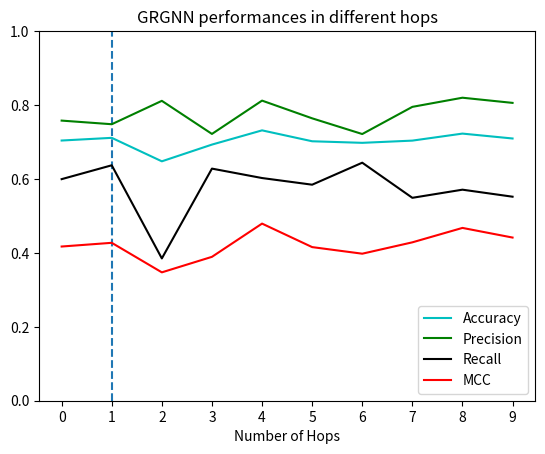

Write the Python code that produced this figure.
import matplotlib.pyplot as plt
import numpy as np

x=[0,1,2,3,4,5,6,7,8,9]
acc = [0.704, 0.71125, 0.64775, 0.693, 0.7315, 0.702, 0.69775, 0.70375, 0.72275, 0.7095]
precision = [0.757901391, 0.748091603, 0.8113804, 0.72183908, 0.811994609 ,0.764052288, 0.721568627, 0.795076032, 0.819813352, 0.805839416]
recall = [0.5995, 0.637, 0.385, 0.628, 0.6025, 0.5845, 0.644, 0.549, 0.571, 0.552]
mcc = [0.417213902, 0.42723703, 0.347322782, 0.389303633, 0.479224174, 0.41563984, 0.397805248, 0.428541633, 0.467553842, 0.441474741]
plt.plot([1, 1], [0, 1.0], linestyle='--')
plt.plot(x, acc, 'c', label='Accuracy')
plt.plot(x, precision, 'g', label='Precision')
plt.plot(x, recall, 'k', label='Recall')
plt.plot(x, mcc, 'r', label='MCC')
plt.xlabel('Number of Hops')
plt.ylim([0.0,1.0])
plt.xticks(np.arange(0, 10, step=1))
plt.title('GRGNN performances in different hops')
plt.legend(loc="lower right")
plt.savefig('Figure3.png')